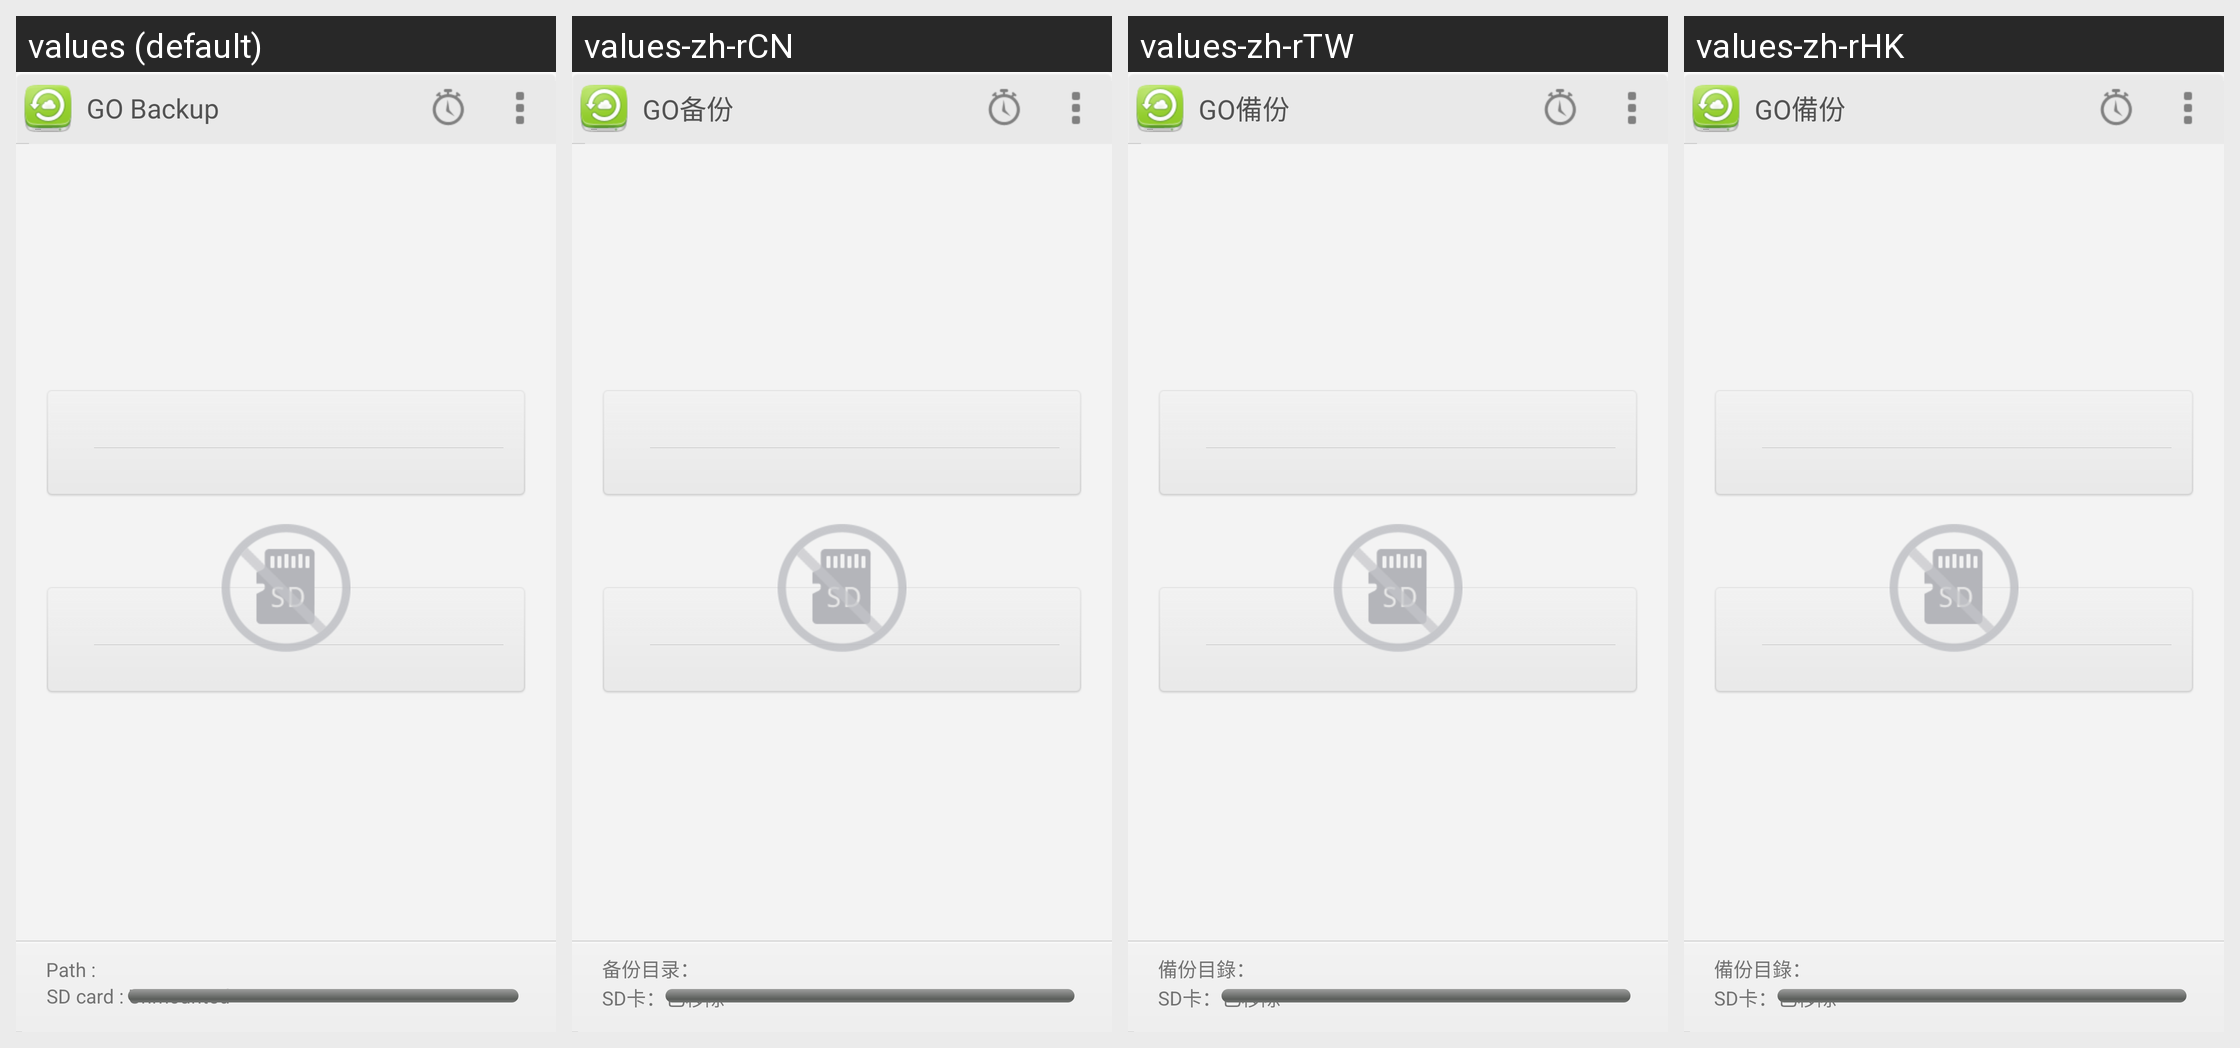

Strings drawn on this Android screen and how each of the app's shown locales translates them:
Android screen res/layout/layout_main_iniland.xml rendered under 4 locales, left to right: values (default), values-zh-rCN, values-zh-rTW, values-zh-rHK. Device: Nexus 5 (rendered at 1080×1920; each locale shown at half size, 540×960, under a caption strip naming it); theme AdaptiveLightTheme.NoTitleBar.
Other locales in the repository, not shown: values-de, values-ja, values-ko, values-ru.
Strings drawn on this screen, with the default value and each locale's value (text and hints the layout hard-codes, and strings that could not be matched under every locale, appear in the picture but are not listed):

app_name
  values: GO Backup
  values-zh-rCN: GO备份
  values-zh-rTW: GO備份
  values-zh-rHK: GO備份

title_backup_path
  values: Path : 
  values-zh-rCN: 备份目录：
  values-zh-rTW: 備份目錄：
  values-zh-rHK: 備份目錄：

title_sd_card_storage
  values: SD card : 
  values-zh-rCN: SD卡：
  values-zh-rTW: SD卡：
  values-zh-rHK: SD卡：

msg_sd_card_unmounted
  values: Unmounted
  values-zh-rCN: 已移除
  values-zh-rTW: 已移除
  values-zh-rHK: 已移除
